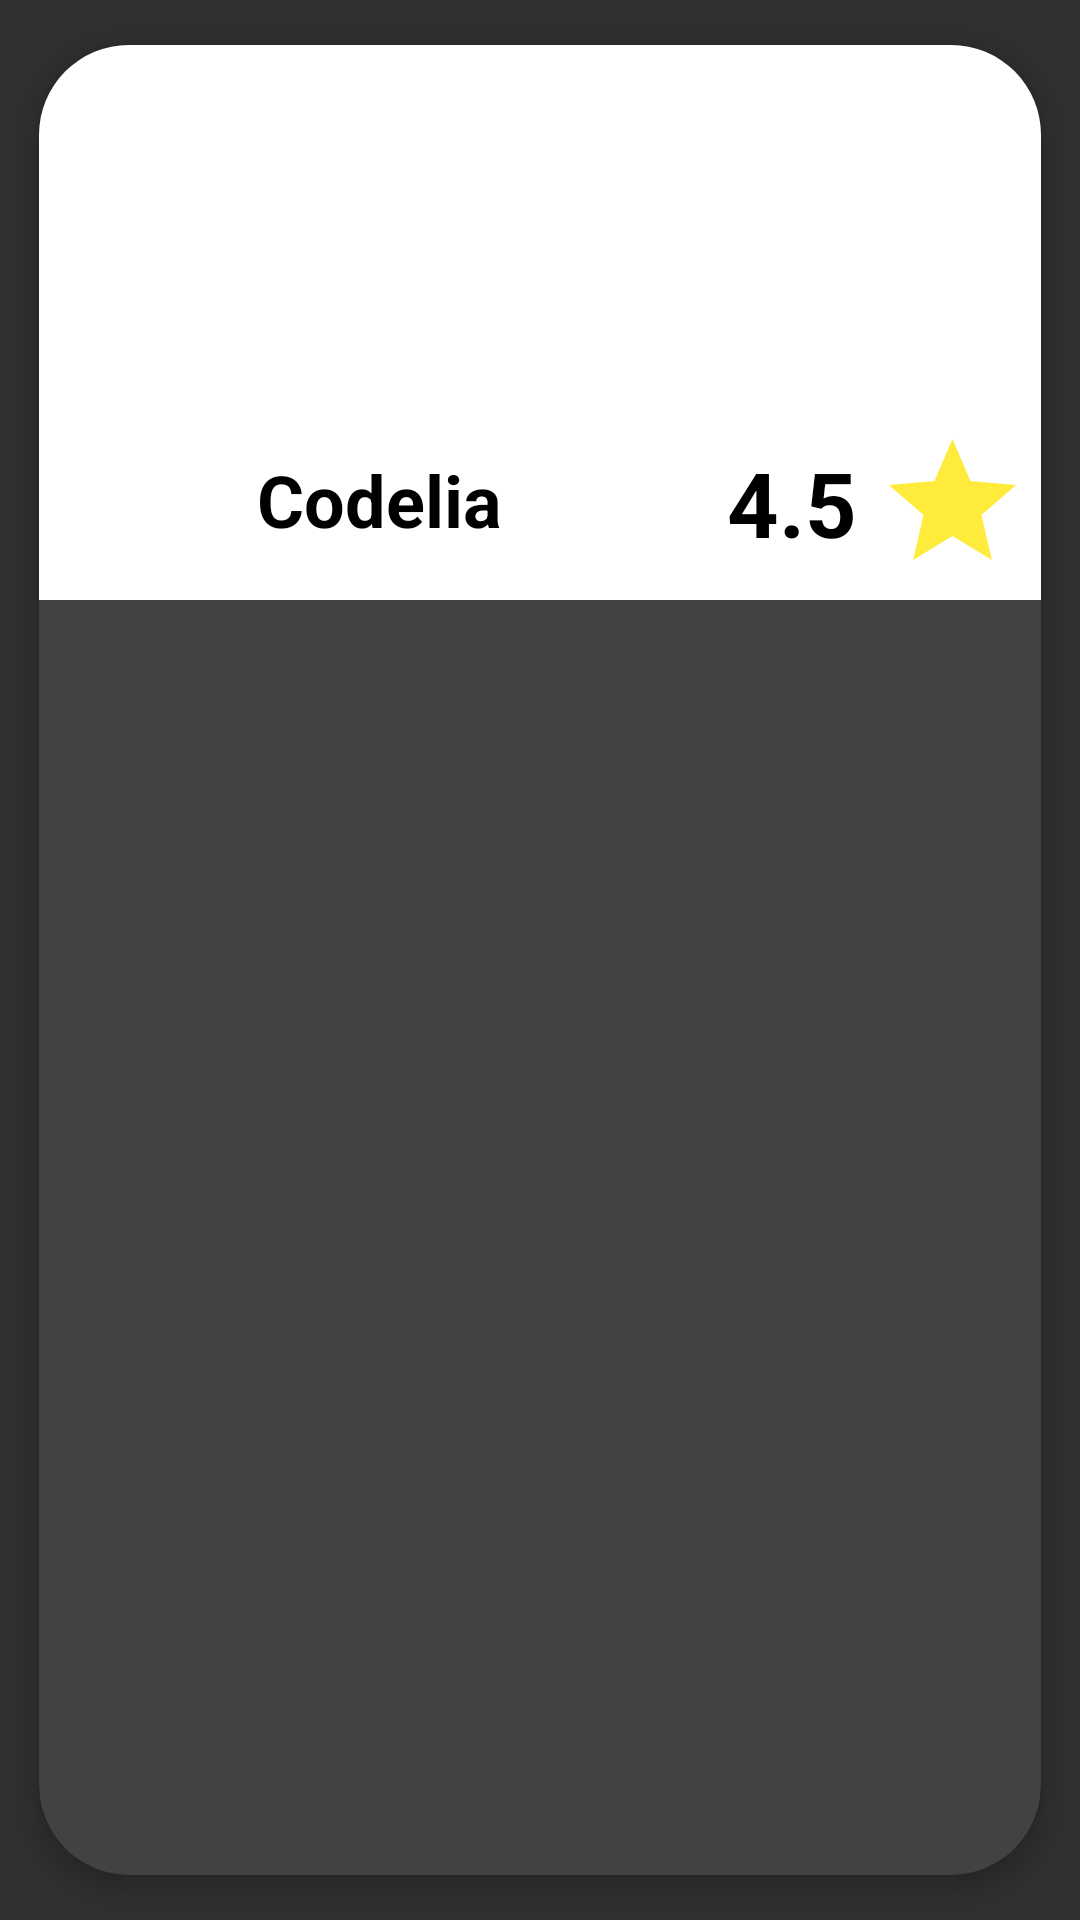

Here is an Android app screen rendered from its layout file. Give the layout XML and the strings, colors and styles it references.
<!-- AndroidManifest.xml: application theme Theme.Design.NoActionBar -->
<!-- res/layout/list_element.xml -->
<?xml version="1.0" encoding="utf-8"?>
<androidx.cardview.widget.CardView
    xmlns:android="http://schemas.android.com/apk/res/android"
    xmlns:app="http://schemas.android.com/apk/res-auto"

    android:id="@+id/cv"

    android:layout_width="match_parent"
    android:layout_height="wrap_content"
    android:animateLayoutChanges="true"
    app:cardCornerRadius="30dp"
    app:cardElevation="4dp"
    app:cardUseCompatPadding="true">

    <LinearLayout
        android:layout_width="365dp"
        android:layout_height="185dp"
        android:animateLayoutChanges="true"
        android:background="@color/white"
        android:orientation="vertical">

        <RelativeLayout
            android:layout_width="match_parent"
            android:layout_height="120dp"
            android:orientation="horizontal"
            android:padding="6dp">

            <ImageView
                android:id="@+id/imgPrincipal"
                android:layout_width="match_parent"
                android:layout_height="match_parent"
                android:layout_alignParentStart="true"
                android:layout_alignParentLeft="true"
                android:layout_centerVertical="true"
                android:layout_gravity="center"
                android:paddingLeft="0dp"
                android:paddingRight="0dp" />

        </RelativeLayout>

        <LinearLayout
            android:id="@+id/lLayout"
            android:layout_width="326dp"
            android:layout_height="61dp"
            android:layout_marginStart="4dp"
            android:layout_marginLeft="4dp"
            android:layout_marginTop="2dp">

            <TextView
                android:id="@+id/nameTV"
                android:layout_width="219dp"
                android:layout_height="match_parent"
                android:layout_marginBottom="2dp"
                android:gravity="center"
                android:text="Codelia"
                android:textColor="@color/black"
                android:textSize="24sp"
                android:textStyle="bold" />

            <TextView
                android:id="@+id/puntajeTV"
                android:layout_width="56dp"
                android:layout_height="match_parent"
                android:gravity="center"
                android:text="4.5"
                android:textColor="@color/black"
                android:textSize="30sp"
                android:textStyle="bold" />

            <ImageView
                android:id="@+id/estrella"
                android:layout_width="68dp"
                android:layout_height="match_parent"
                android:layout_weight="1"
                app:srcCompat="@drawable/star" />

        </LinearLayout>

    </LinearLayout>

</androidx.cardview.widget.CardView>
<!-- resources referenced by this layout -->
<resources>
  <color name="black">#FF000000</color>
  <color name="white">#FFFFFFFF</color>
  <!-- drawable star (drawable) -->
  <vector xmlns:android="http://schemas.android.com/apk/res/android"
      android:height="40dp"
      android:width="40dp"
      android:viewportWidth="24"
      android:viewportHeight="24">
      <path android:fillColor="#FFEB3B" android:pathData="M12,17.27L18.18,21L16.54,13.97L22,9.24L14.81,8.62L12,2L9.19,8.62L2,9.24L7.45,13.97L5.82,21L12,17.27Z" />
  </vector>
</resources>
